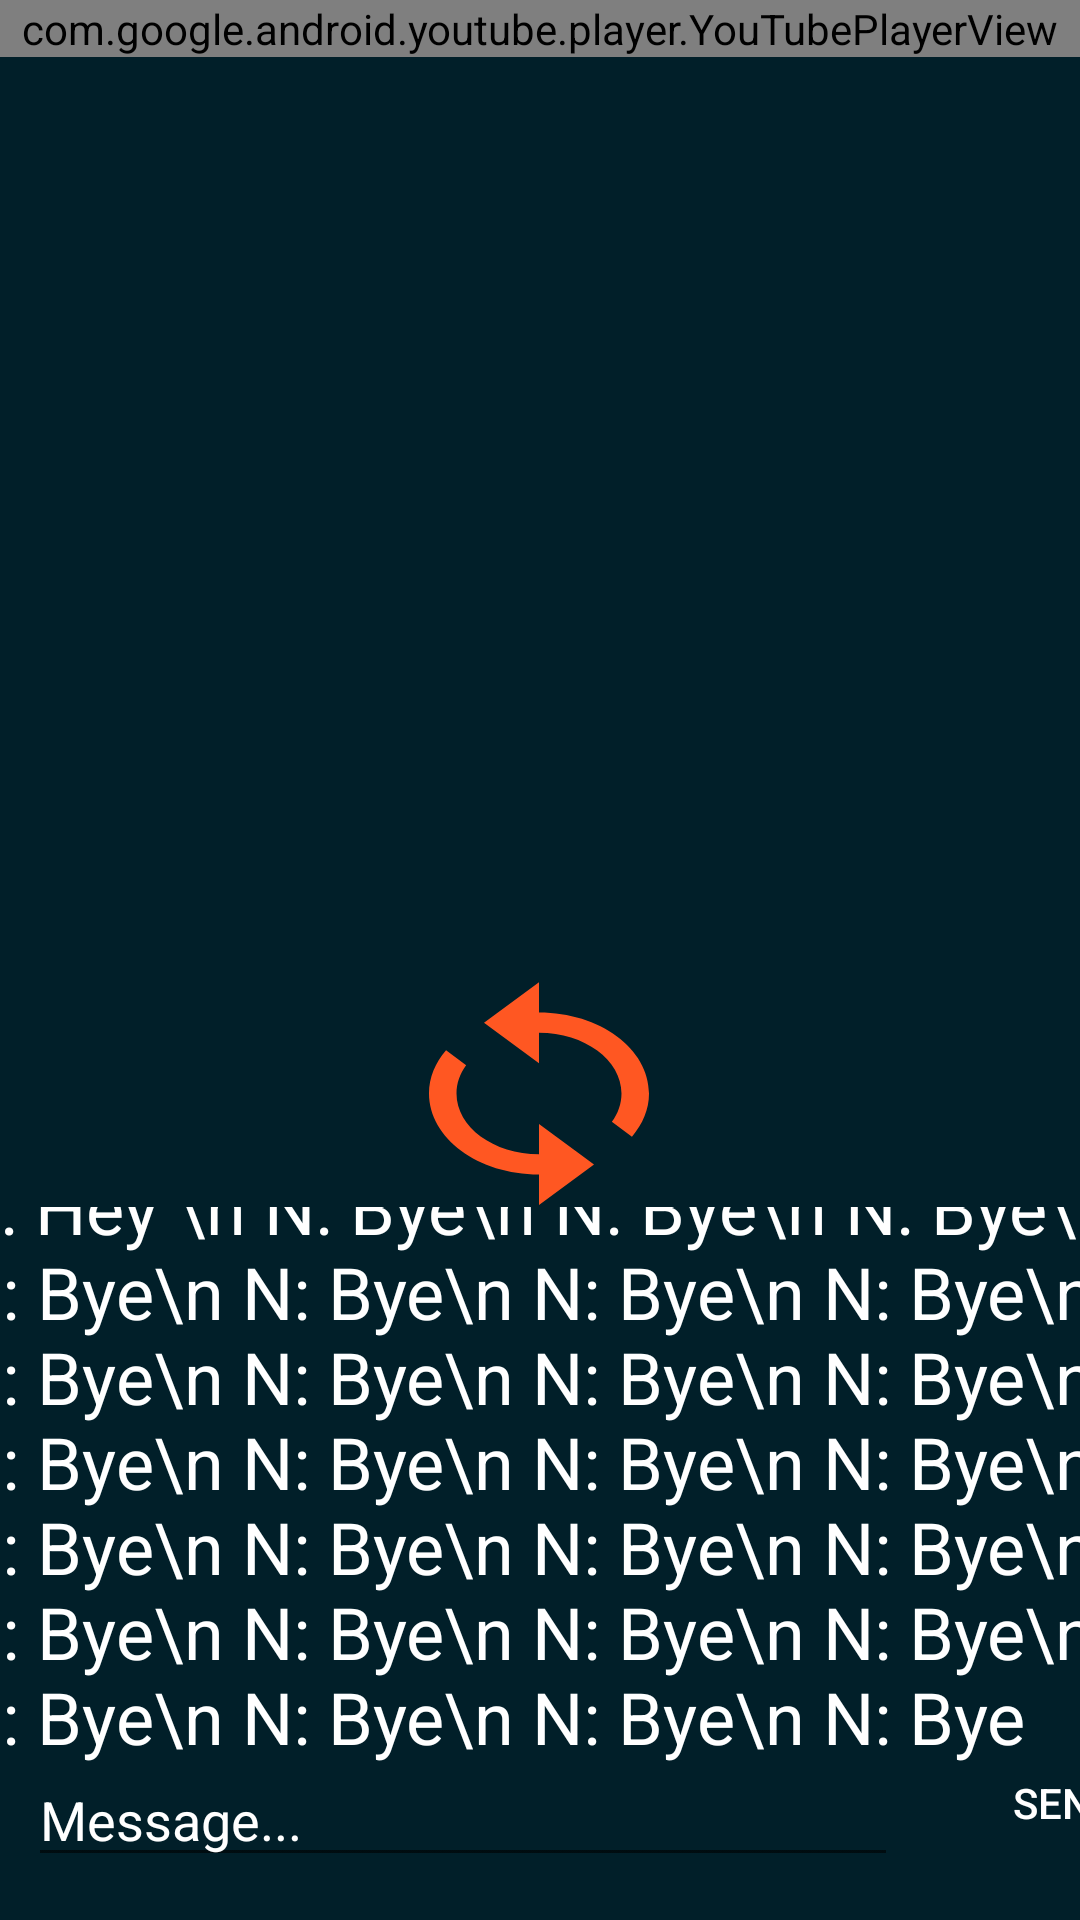

Produce the Android XML layout that renders to this screen, including the resource entries it uses.
<!-- AndroidManifest.xml: application theme Theme.FilmPortApp -->
<!-- res/layout/activity_client.xml -->
<?xml version="1.0" encoding="utf-8"?>
<androidx.constraintlayout.widget.ConstraintLayout xmlns:android="http://schemas.android.com/apk/res/android"
    xmlns:app="http://schemas.android.com/apk/res-auto"
    xmlns:tools="http://schemas.android.com/tools"
    android:layout_width="match_parent"
    android:layout_height="match_parent"
    android:background="@drawable/edit_text_background"
    tools:context=".ClientActivity">

    <view
        android:id="@+id/YTvid"
        class="com.google.android.youtube.player.YouTubePlayerView"
        android:layout_width="match_parent"
        android:layout_height="wrap_content"
        tools:ignore="MissingConstraints"
        tools:layout_editor_absoluteX="16dp"
        tools:layout_editor_absoluteY="-3dp" />

    <Button
        android:id="@+id/btnSync"
        android:layout_width="110dp"
        android:layout_height="81dp"
        android:layout_marginTop="324dp"
        android:background="@drawable/sync"
        app:backgroundTint="#FF5722"
        app:layout_constraintEnd_toEndOf="parent"
        app:layout_constraintHorizontal_bias="0.498"
        app:layout_constraintStart_toStartOf="parent"
        app:layout_constraintTop_toTopOf="parent" />

    <TextView
        android:id="@+id/tvMSG"
        android:layout_width="396dp"
        android:layout_height="186dp"

        android:gravity="bottom"
        android:maxLines="10"
        android:scrollbars="vertical"
        android:text="G: Hey \n N: Bye\n N: Bye\n N: Bye\n N: Bye\n N: Bye\n N: Bye\n N: Bye\n N: Bye\n N: Bye\n N: Bye\n N: Bye\n N: Bye\n N: Bye\n N: Bye\n N: Bye\n N: Bye\n N: Bye\n N: Bye\n N: Bye\n N: Bye\n N: Bye\n N: Bye\n N: Bye\n N: Bye\n N: Bye\n N: Bye\n N: Bye"
        android:textColor="#FFFFFF"
        android:textSize="24sp"
        app:layout_constraintBottom_toBottomOf="parent"
        app:layout_constraintEnd_toEndOf="parent"
        app:layout_constraintHorizontal_bias="0.466"
        app:layout_constraintStart_toStartOf="parent"
        app:layout_constraintTop_toTopOf="parent"
        app:layout_constraintVertical_bias="0.886" />

    <EditText
        android:id="@+id/etMSG"
        android:layout_width="290dp"
        android:layout_height="38dp"
        android:ems="10"
        android:hint="Message..."
        android:inputType="textPersonName"
        android:textColor="#FFFFFF"
        android:textColorHint="#FFFFFF"
        app:layout_constraintBottom_toBottomOf="parent"
        app:layout_constraintEnd_toEndOf="parent"
        app:layout_constraintHorizontal_bias="0.132"
        app:layout_constraintStart_toStartOf="parent"
        app:layout_constraintTop_toTopOf="parent"
        app:layout_constraintVertical_bias="0.976" />

    <Button
        android:id="@+id/btnSend"
        android:layout_width="88dp"
        android:layout_height="46dp"
        android:layout_marginStart="12dp"
        android:layout_marginBottom="16dp"
        android:background="@drawable/btnbackground"
        android:text="Send"
        android:textColor="#FFFFFF"
        app:backgroundTint="#FF5722"
        app:layout_constraintBottom_toBottomOf="parent"
        app:layout_constraintEnd_toEndOf="parent"
        app:layout_constraintHorizontal_bias="0.0"
        app:layout_constraintStart_toEndOf="@+id/etMSG" />

</androidx.constraintlayout.widget.ConstraintLayout>
<!-- resources referenced by this layout -->
<resources>
  <!-- drawable edit_text_background (drawable-v24) -->
  <?xml version="1.0" encoding="utf-8"?>
  <shape  xmlns:android="http://schemas.android.com/apk/res/android"
      android:shape="rectangle" android:padding="10dp">
      <solid android:color="#011F29" />
  
  </shape>
  <!-- drawable sync (drawable) -->
  <vector android:height="24dp" android:tint="#FF5722"
      android:viewportHeight="24" android:viewportWidth="24"
      android:width="24dp" xmlns:android="http://schemas.android.com/apk/res/android">
      <path android:fillColor="@android:color/white" android:pathData="M12,4L12,1L8,5l4,4L12,6c3.31,0 6,2.69 6,6 0,1.01 -0.25,1.97 -0.7,2.8l1.46,1.46C19.54,15.03 20,13.57 20,12c0,-4.42 -3.58,-8 -8,-8zM12,18c-3.31,0 -6,-2.69 -6,-6 0,-1.01 0.25,-1.97 0.7,-2.8L5.24,7.74C4.46,8.97 4,10.43 4,12c0,4.42 3.58,8 8,8v3l4,-4 -4,-4v3z"/>
  </vector>
  <style name="Theme.FilmPortApp" parent="Theme.MaterialComponents.DayNight.NoActionBar">
          
          <item name="colorPrimary">@color/purple_500</item>
          <item name="colorPrimaryVariant">@color/purple_700</item>
          <item name="colorOnPrimary">@color/white</item>
          
          <item name="colorSecondary">@color/teal_200</item>
          <item name="colorSecondaryVariant">@color/teal_700</item>
          <item name="colorOnSecondary">@color/black</item>
          
          <item name="android:statusBarColor" tools:targetApi="l">?attr/colorPrimaryVariant</item>
          
  
      </style>
  <!-- not gathered from this repository: default colours our renderer supplied (Android Studio template values) -->
  <color name="purple_500">#FF6200EE</color>
  <color name="purple_700">#FF3700B3</color>
  <color name="teal_200">#FF03DAC5</color>
  <color name="teal_700">#FF018786</color>
  <color name="black">#FF000000</color>
  <color name="white">#FFFFFFFF</color>
</resources>
